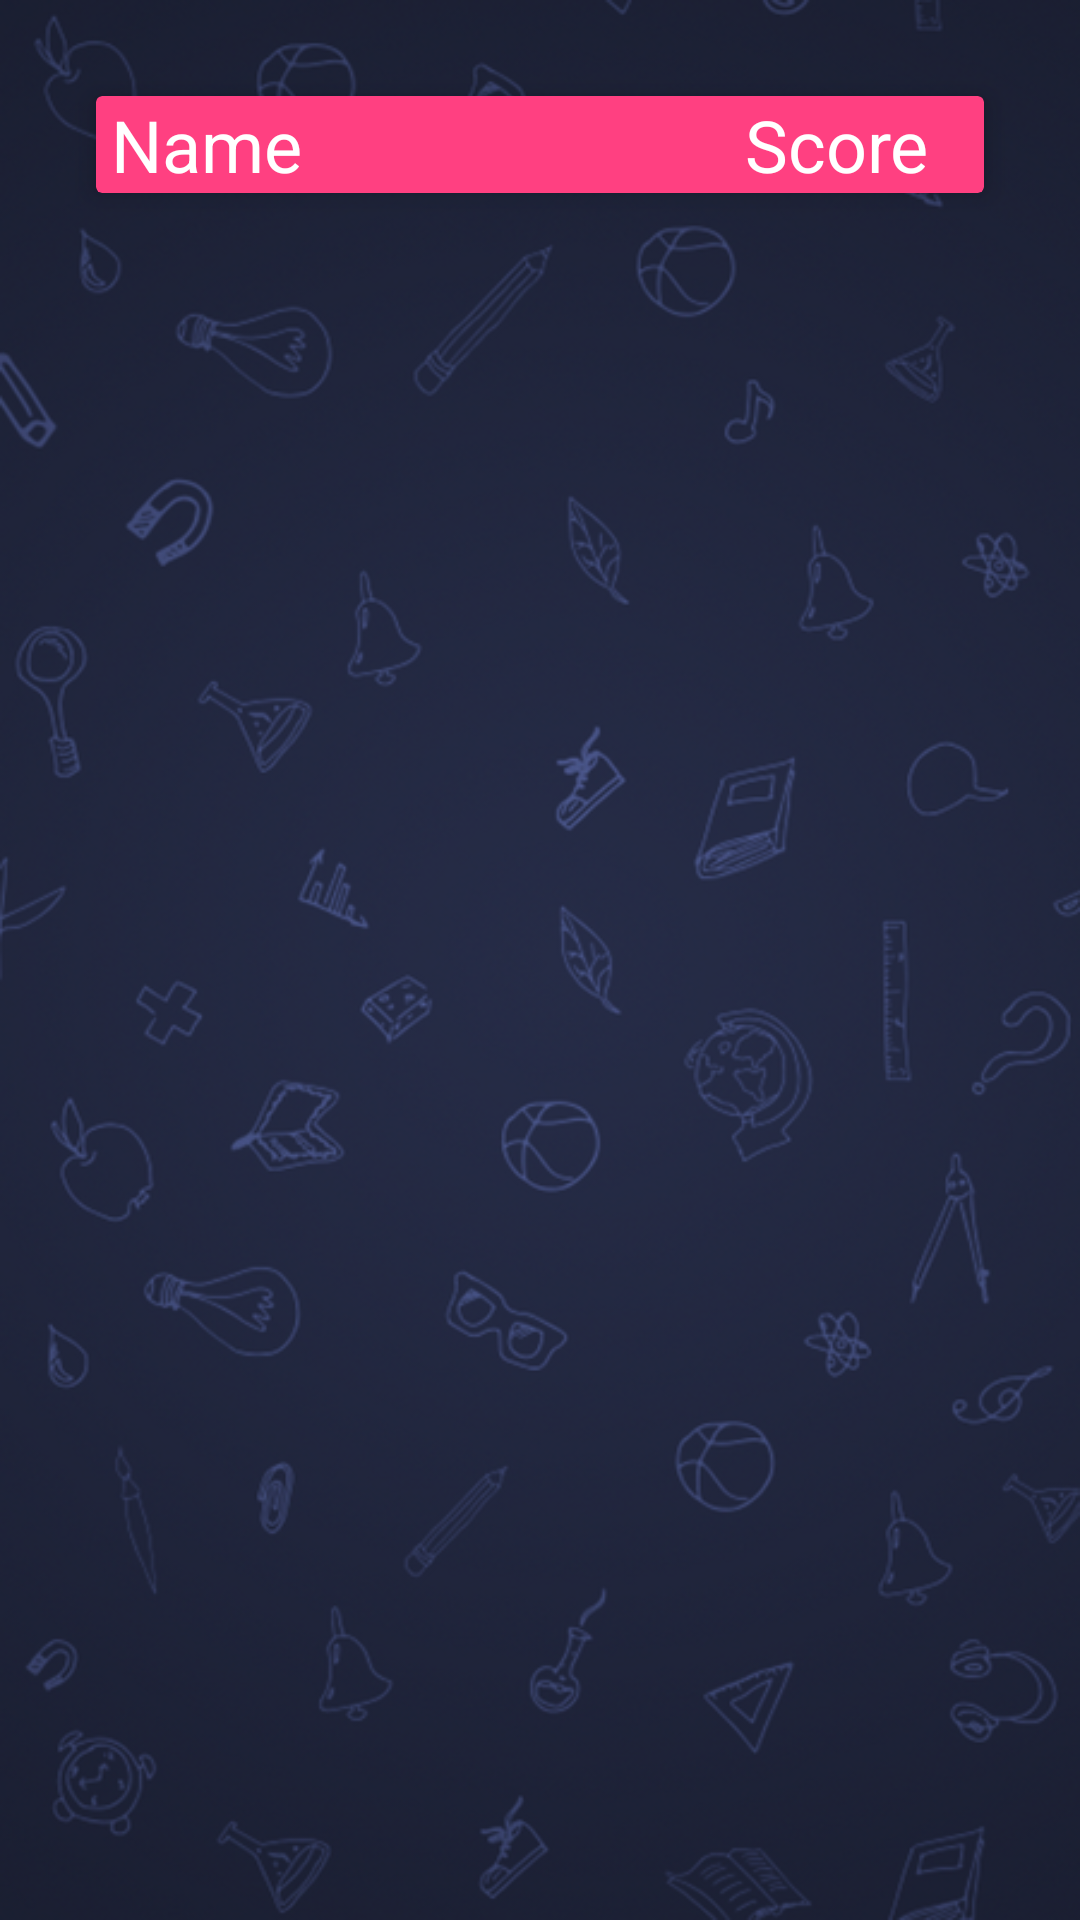

The Android layout XML behind this screen, and the referenced resources:
<!-- AndroidManifest.xml: application theme AppTheme -->
<!-- res/layout/activity_score_detail.xml -->
<?xml version="1.0" encoding="utf-8"?>
<RelativeLayout xmlns:android="http://schemas.android.com/apk/res/android"
    xmlns:app="http://schemas.android.com/apk/res-auto"
    xmlns:tools="http://schemas.android.com/tools"
    android:layout_width="match_parent"
    android:layout_height="wrap_content"
    android:background="@drawable/bg_vertical"
    android:padding="16dp"
    app:cardElevation="5dp"
    tools:context=".ScoreDetail">

    <android.support.v7.widget.CardView
        android:id="@+id/title"
        android:layout_width="match_parent"
        android:layout_height="wrap_content"
        android:layout_margin="16dp"
        android:padding="16dp"
        app:cardBackgroundColor="@color/colorAccent"
        app:cardElevation="5dp">

        <LinearLayout
            android:layout_width="match_parent"
            android:layout_height="wrap_content"
            android:layout_gravity="center"
            android:gravity="center"
            android:orientation="horizontal"
            android:weightSum="12">

            <TextView
                android:layout_width="match_parent"
                android:layout_height="wrap_content"
                android:layout_marginLeft="5dp"
                android:layout_weight="4"
                android:text="Name"
                android:textColor="@color/white"
                android:textSize="24sp" />

            <TextView
                android:layout_width="match_parent"
                android:layout_height="wrap_content"
                android:layout_weight="8"
                android:gravity="center_horizontal"
                android:text="Score"
                android:textColor="@color/white"
                android:textSize="24sp" />
        </LinearLayout>

    </android.support.v7.widget.CardView>

    <android.support.v7.widget.RecyclerView
        android:id="@+id/score_List"
        android:layout_width="match_parent"
        android:layout_height="match_parent"
        android:layout_below="@+id/title">

    </android.support.v7.widget.RecyclerView>

</RelativeLayout>
<!-- resources referenced by this layout -->
<resources>
  <color name="colorAccent">#FF4081</color>
  <color name="white">#fff</color>
  <!-- drawable bg_vertical: png bitmap (drawable, 311590 bytes) -->
  <style name="AppTheme" parent="Theme.AppCompat.Light.DarkActionBar">
          
          <item name="colorPrimary">@color/colorPrimary</item>
          <item name="colorPrimaryDark">@color/colorPrimaryDark</item>
          <item name="colorAccent">@color/colorAccent</item>
      </style>
  <color name="colorPrimary">#2d2f3c</color>
  <color name="colorPrimaryDark">#030516</color>
</resources>
